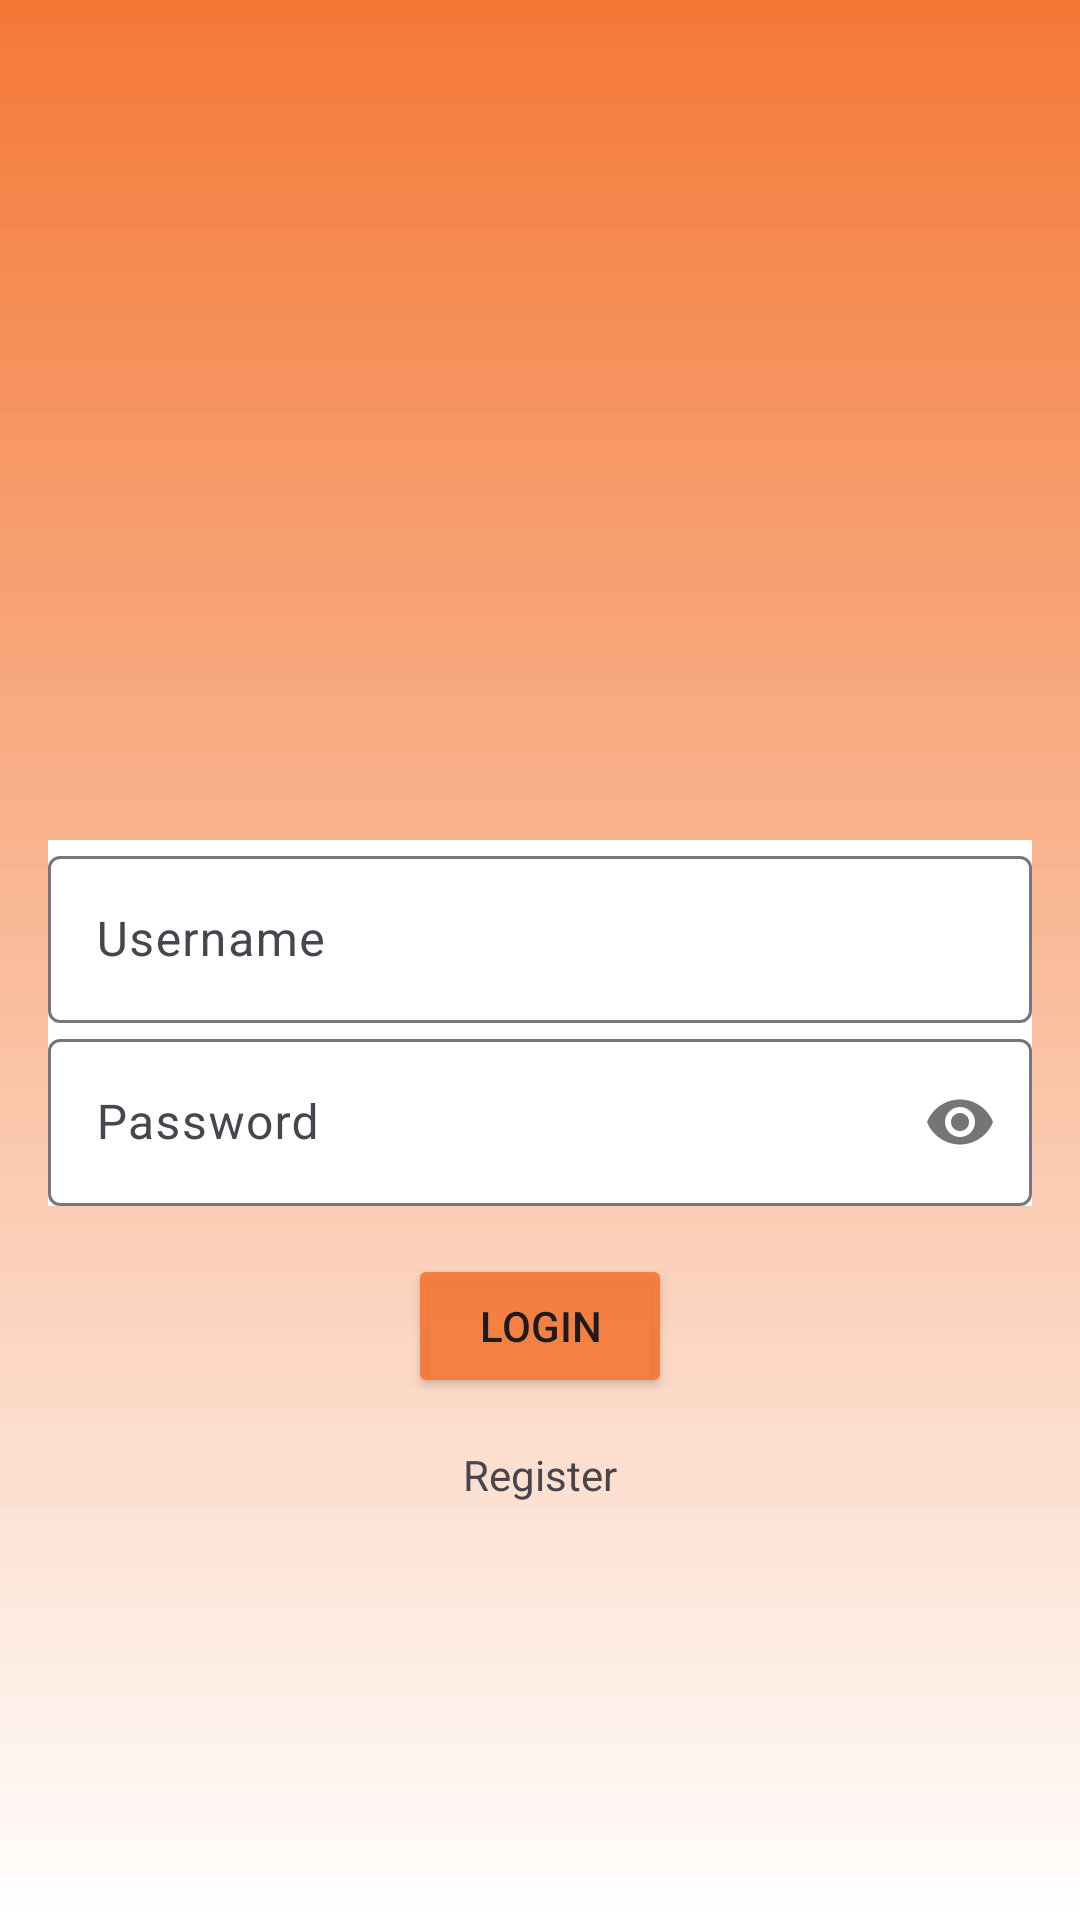

Write the Android layout XML for this screen, with the resource values it uses.
<!-- AndroidManifest.xml: application theme Theme.GoTravelApp -->
<!-- res/layout/activity_login.xml -->
<?xml version="1.0" encoding="utf-8"?>
<androidx.constraintlayout.widget.ConstraintLayout xmlns:android="http://schemas.android.com/apk/res/android"
    xmlns:tools="http://schemas.android.com/tools"
    android:layout_width="match_parent"
    android:layout_height="match_parent"
    xmlns:app="http://schemas.android.com/apk/res-auto"
    android:background="@drawable/login_background">

    <LinearLayout
        android:id="@+id/loginLinearLayout"
        android:layout_width="match_parent"
        android:layout_height="wrap_content"
        android:orientation="vertical"
        android:padding="16dp"
        app:layout_constraintBottom_toBottomOf="parent"
        app:layout_constraintEnd_toEndOf="parent"
        app:layout_constraintHorizontal_bias="0.0"
        app:layout_constraintStart_toStartOf="parent"
        app:layout_constraintTop_toTopOf="parent"
        app:layout_constraintVertical_bias="0.682">

        <com.google.android.material.textfield.TextInputLayout
            android:id="@+id/userName"
            android:layout_width="match_parent"
            android:layout_height="wrap_content"
            android:background="@color/white"
            android:hint="Username">

            <com.google.android.material.textfield.TextInputEditText
                android:id="@+id/usernameEditText"
                android:layout_width="match_parent"
                android:layout_height="wrap_content" />
        </com.google.android.material.textfield.TextInputLayout>

        <com.google.android.material.textfield.TextInputLayout
            android:id="@+id/password"
            android:layout_width="match_parent"
            android:layout_height="wrap_content"
            android:background="@color/white"
            android:hint="Password"
            app:passwordToggleEnabled="true">

            <com.google.android.material.textfield.TextInputEditText
                android:id="@+id/passwordEditText"
                android:layout_width="match_parent"
                android:layout_height="wrap_content"
                android:inputType="textPassword" />
        </com.google.android.material.textfield.TextInputLayout>

        <Button
            android:id="@+id/loginButton"
            android:layout_width="wrap_content"
            android:layout_height="wrap_content"
            android:layout_gravity="center_horizontal"
            android:layout_marginTop="16dp"
            android:backgroundTint="#EAF47836"
            android:text="Login" />

        <TextView
            android:id="@+id/registerTextView"
            android:layout_width="wrap_content"
            android:layout_height="wrap_content"
            android:layout_gravity="center_horizontal"
            android:layout_marginTop="16dp"
            android:text="Register" />
    </LinearLayout>

    <ImageView
        android:id="@+id/imageView2"
        android:layout_width="119dp"
        android:layout_height="121dp"
        app:layout_constraintBottom_toTopOf="@+id/loginLinearLayout"
        app:layout_constraintEnd_toEndOf="parent"
        app:layout_constraintStart_toStartOf="parent"
        app:layout_constraintTop_toTopOf="parent"
        app:layout_constraintVertical_bias="0.687"
        app:srcCompat="@drawable/baseline_account_circle_24" />


</androidx.constraintlayout.widget.ConstraintLayout>
<!-- resources referenced by this layout -->
<resources>
  <!-- drawable login_background (drawable) -->
  <?xml version="1.0" encoding="utf-8"?>
  <shape xmlns:android="http://schemas.android.com/apk/res/android">
      <gradient android:type="linear" android:angle="100"
          android:startColor="#F47836"
          android:endColor="#EAFFFFFF"/>
  </shape>
  <style name="Theme.GoTravelApp" parent="Base.Theme.GoTravelApp" />
  <style name="Base.Theme.GoTravelApp" parent="Theme.Material3.DayNight">
          
          
      </style>
  <!-- not gathered from this repository: default colours our renderer supplied (Android Studio template values) -->
  <color name="white">#FFFFFFFF</color>
</resources>
